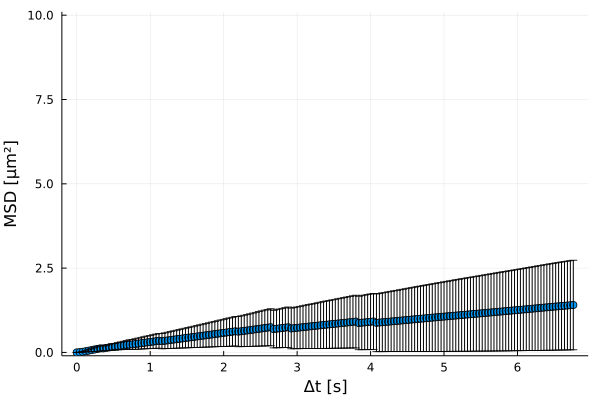

Data behind this chart, as committed beside it:
xMSD, MSD, yerror
0.0, 0.0, 0.0
0.04, 0.00741, 0.004866
0.08, 0.01886, 0.01235
0.12, 0.03392, 0.02176
0.16, 0.05098, 0.03283
0.2, 0.06865, 0.04461
0.24, 0.086, 0.05602
0.28, 0.103, 0.06769
0.32, 0.1194, 0.07898
0.36, 0.1193, 0.06621
0.4, 0.1331, 0.07417
0.44, 0.1471, 0.08227
0.48, 0.1611, 0.09218
0.52, 0.1694, 0.09907
0.56, 0.1824, 0.1068
0.6, 0.1954, 0.1147
0.64, 0.2083, 0.1227
0.68, 0.2187, 0.1332
0.72, 0.2319, 0.1417
0.76, 0.2372, 0.1491
0.8, 0.2495, 0.1571
0.84, 0.2617, 0.165
0.88, 0.2738, 0.1728
0.92, 0.2857, 0.1805
0.96, 0.2975, 0.1882
1.0, 0.3092, 0.1958
1.04, 0.3209, 0.2035
1.08, 0.3327, 0.2112
1.12, 0.3445, 0.219
1.16, 0.3346, 0.2262
1.2, 0.346, 0.2343
1.24, 0.3574, 0.2423
1.28, 0.3688, 0.2504
1.32, 0.3803, 0.2585
1.36, 0.3917, 0.2667
1.4, 0.4032, 0.2749
1.44, 0.4148, 0.2833
1.48, 0.4264, 0.2916
1.52, 0.4379, 0.2999
1.56, 0.4495, 0.3083
1.6, 0.4611, 0.3167
1.64, 0.4728, 0.3252
1.68, 0.4846, 0.3337
1.72, 0.4965, 0.3423
1.76, 0.5082, 0.3508
1.8, 0.5201, 0.3593
1.84, 0.5319, 0.3678
1.88, 0.5437, 0.3764
1.92, 0.5556, 0.385
1.96, 0.5674, 0.3936
2.0, 0.5791, 0.4021
2.04, 0.5908, 0.4107
2.08, 0.6026, 0.4193
2.12, 0.6144, 0.428
2.16, 0.6263, 0.4368
2.2, 0.6161, 0.4475
2.24, 0.6276, 0.4563
2.28, 0.6392, 0.4653
2.32, 0.6509, 0.4742
2.36, 0.6627, 0.4834
... 110 more rows
